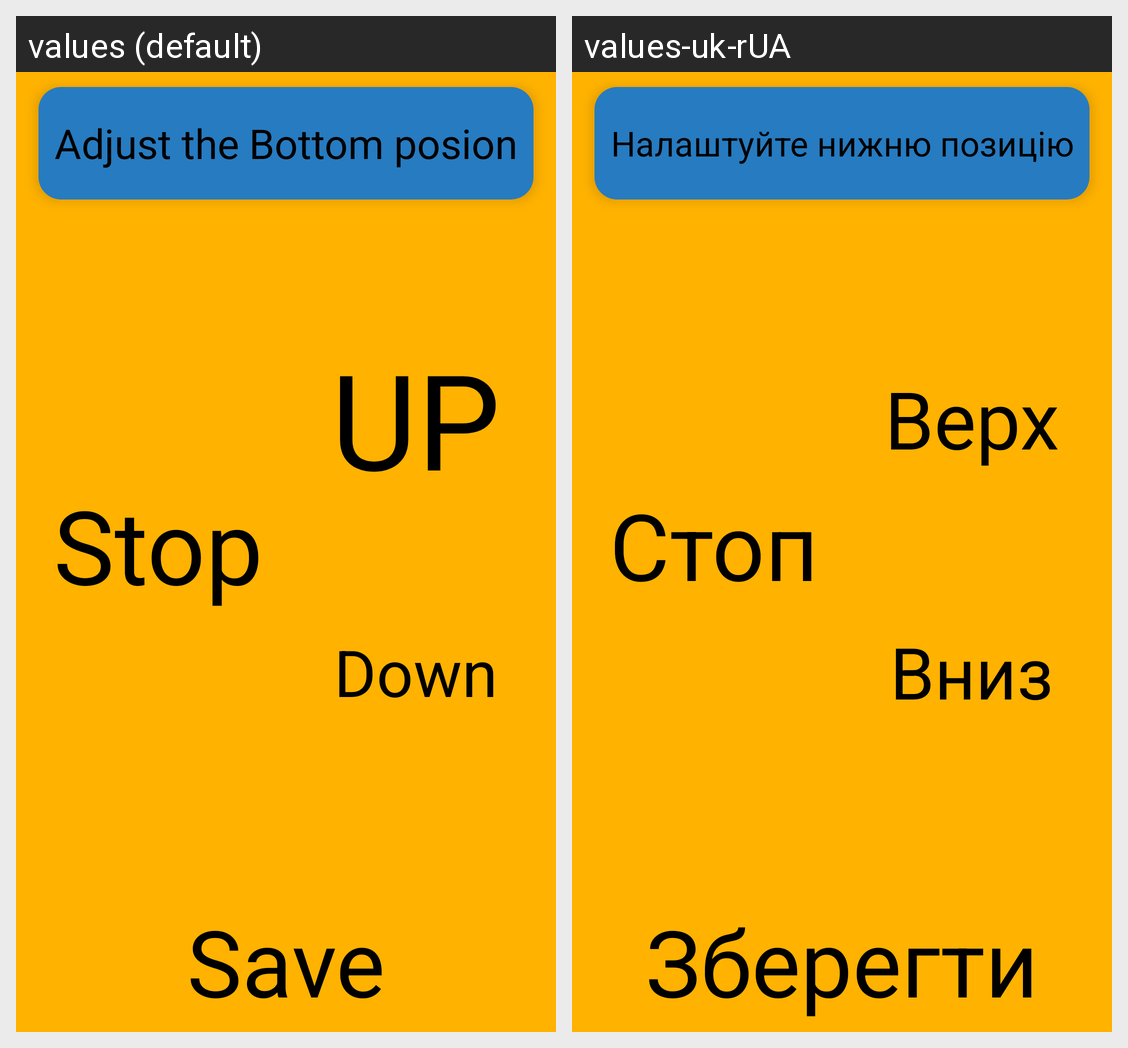

The same Android screen rendered under two of its app's locales, left to right. List the strings drawn on it with the default value and each locale's translation.
Android screen res/layout/activity_set_bottom.xml rendered under 2 locales, left to right: values (default), values-uk-rUA. Device: Nexus 5 (rendered at 1080×1920; each locale shown at half size, 540×960, under a caption strip naming it); theme Theme.Smart_Roller_Blind.
Strings drawn on this screen, with the default value and each locale's value (text and hints the layout hard-codes, and strings that could not be matched under every locale, appear in the picture but are not listed):

Up
  values: UP
  values-uk-rUA: Верх

Down
  values: Down
  values-uk-rUA: Вниз

Save
  values: Save
  values-uk-rUA: Зберегти

Stop
  values: Stop
  values-uk-rUA: Стоп

Bottom_pos
  values: Adjust the Bottom posion
  values-uk-rUA: Налаштуйте нижню позицію
